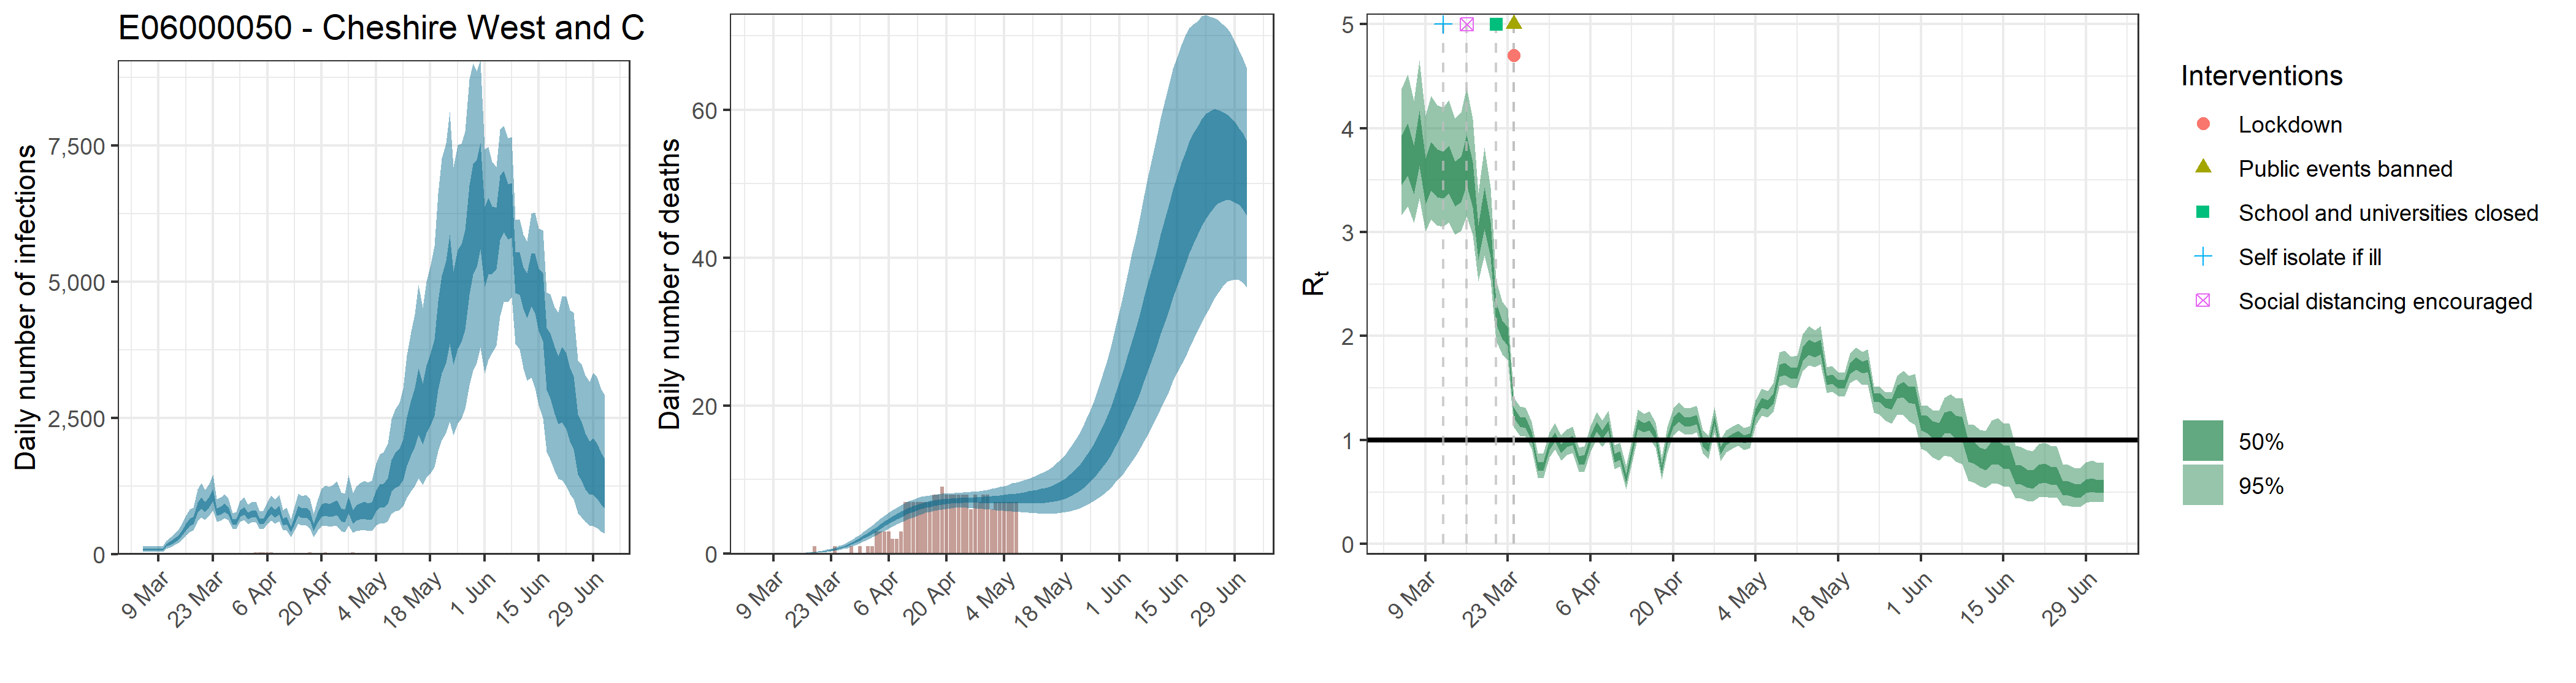

The data file committed next to this chart (first rows):
, date, country, reported_cases, predicted_cases, cases_min, cases_max, cases_min2, cases_max2, reported_deaths, estimated_deaths, deaths_min, deaths_max, deaths_min2, deaths_max2, rt, rt_min, rt_max, rt_min2, rt_max2
1, 2020-03-05, E06000050 - Cheshire West and Chester, 0, 91.22, 49.95, 147.3, 73.3, 106, 0, 9.12162790460895e-14, 4.99483500995024e-14, 1.47253222921285e-13, 7.330466443385e-14, 1.06020953416859e-13, 3.698, 3.164, 4.383, 3.454, 3.932
2, 2020-03-06, E06000050 - Cheshire West and Chester, 0, 91.22, 49.95, 147.3, 73.3, 106, 0, 2.83084413276615e-06, 1.58498424560714e-06, 4.41409980247348e-06, 2.28110807238863e-06, 3.2853646022828e-06, 3.799, 3.246, 4.517, 3.541, 4.045
3, 2020-03-07, E06000050 - Cheshire West and Chester, 0, 91.22, 49.95, 147.3, 73.3, 106, 0, 2.92520560385836e-05, 1.63781705379404e-05, 4.56123646255593e-05, 2.35714500813492e-05, 3.39487675569223e-05, 3.606, 3.087, 4.266, 3.367, 3.831
4, 2020-03-08, E06000050 - Cheshire West and Chester, 0, 91.22, 49.95, 147.3, 73.3, 106, 0, 0.0001897, 0.0001062, 0.0002957, 0.0001528, 0.0002201, 3.908, 3.326, 4.655, 3.636, 4.167
5, 2020-03-09, E06000050 - Cheshire West and Chester, 0, 91.22, 49.95, 147.3, 73.3, 106, 0, 0.0007643, 0.0004279, 0.001192, 0.0006159, 0.000887, 3.495, 3.005, 4.122, 3.272, 3.708
6, 2020-03-10, E06000050 - Cheshire West and Chester, 2, 91.22, 49.95, 147.3, 73.3, 106, 0, 0.002189, 0.001226, 0.003414, 0.001764, 0.002541, 3.642, 3.123, 4.309, 3.4, 3.871
7, 2020-03-11, E06000050 - Cheshire West and Chester, 2, 170.6, 107.7, 252.3, 144.6, 193.6, 0, 0.005133, 0.002874, 0.008004, 0.004136, 0.005957, 3.572, 3.063, 4.222, 3.339, 3.795
8, 2020-03-12, E06000050 - Cheshire West and Chester, 1, 205.5, 130.7, 302.7, 174.8, 232.4, 0, 0.01017, 0.005696, 0.01586, 0.008198, 0.01181, 3.554, 3.053, 4.201, 3.326, 3.773
9, 2020-03-13, E06000050 - Cheshire West and Chester, 0, 256.2, 165.7, 374.2, 219, 289, 0, 0.01797, 0.01007, 0.02801, 0.01449, 0.02086, 3.609, 3.095, 4.269, 3.372, 3.833
10, 2020-03-14, E06000050 - Cheshire West and Chester, 0, 306, 203.2, 440.4, 264.3, 343, 0, 0.02947, 0.01653, 0.04589, 0.02378, 0.03419, 3.467, 2.979, 4.091, 3.248, 3.676
11, 2020-03-15, E06000050 - Cheshire West and Chester, 2, 386.8, 262.6, 552.5, 337.4, 431.2, 0, 0.04509, 0.02536, 0.07009, 0.03643, 0.05226, 3.513, 3.014, 4.151, 3.288, 3.726
12, 2020-03-16, E06000050 - Cheshire West and Chester, 2, 507.6, 346.8, 712, 445, 562.9, 0, 0.06581, 0.03721, 0.102, 0.05333, 0.07628, 3.7, 3.156, 4.393, 3.454, 3.933
13, 2020-03-17, E06000050 - Cheshire West and Chester, 1, 593.8, 410.6, 818.3, 521.4, 656.1, 0, 0.09289, 0.05291, 0.1432, 0.07545, 0.1074, 3.464, 2.969, 4.089, 3.237, 3.675
14, 2020-03-18, E06000050 - Cheshire West and Chester, 2, 624.4, 438.8, 854.1, 552.9, 687.3, 0, 0.127, 0.07303, 0.1942, 0.1038, 0.1465, 2.908, 2.527, 3.38, 2.737, 3.063
15, 2020-03-19, E06000050 - Cheshire West and Chester, 4, 861.4, 611.1, 1191, 761.6, 947.7, 1, 0.1701, 0.09946, 0.2577, 0.1401, 0.1959, 3.243, 2.778, 3.818, 3.032, 3.431
16, 2020-03-20, E06000050 - Cheshire West and Chester, 3, 952.7, 682.2, 1306, 844.2, 1045, 0, 0.224, 0.133, 0.3366, 0.1858, 0.257, 2.939, 2.539, 3.43, 2.762, 3.097
17, 2020-03-21, E06000050 - Cheshire West and Chester, 1, 877.3, 636.4, 1179, 783.8, 958.3, 0, 0.2907, 0.1752, 0.4315, 0.2429, 0.3318, 2.225, 1.953, 2.543, 2.113, 2.326
18, 2020-03-22, E06000050 - Cheshire West and Chester, 3, 973, 714.5, 1300, 869.7, 1063, 0, 0.3733, 0.2305, 0.5485, 0.3146, 0.4243, 2.065, 1.827, 2.333, 1.973, 2.149
19, 2020-03-23, E06000050 - Cheshire West and Chester, 5, 1094, 810.5, 1462, 979.8, 1196, 0, 0.475, 0.2998, 0.6877, 0.4038, 0.538, 2.002, 1.773, 2.263, 1.909, 2.085
20, 2020-03-24, E06000050 - Cheshire West and Chester, 4, 782.9, 598.7, 1014, 706.9, 845.6, 1, 0.5988, 0.3872, 0.8575, 0.5122, 0.6724, 1.262, 1.122, 1.408, 1.211, 1.311
21, 2020-03-25, E06000050 - Cheshire West and Chester, 5, 811, 622.5, 1050, 732.8, 874.6, 0, 0.7484, 0.4913, 1.048, 0.6477, 0.8368, 1.178, 1.042, 1.324, 1.129, 1.224
22, 2020-03-26, E06000050 - Cheshire West and Chester, 5, 863, 666.6, 1108, 781, 930.8, 0, 0.9261, 0.621, 1.274, 0.8068, 1.03, 1.168, 1.034, 1.314, 1.119, 1.215
23, 2020-03-27, E06000050 - Cheshire West and Chester, 17, 803.7, 627.3, 1027, 731.5, 865.5, 0, 1.134, 0.7765, 1.546, 0.9956, 1.255, 1.04, 0.9159, 1.173, 0.9943, 1.082
24, 2020-03-28, E06000050 - Cheshire West and Chester, 11, 593.5, 464.3, 760.8, 541.4, 640.2, 1, 1.373, 0.9563, 1.852, 1.214, 1.517, 0.7463, 0.636, 0.8682, 0.7024, 0.7856
25, 2020-03-29, E06000050 - Cheshire West and Chester, 23, 602.5, 467.8, 774.4, 547.5, 649.6, 0, 1.643, 1.166, 2.194, 1.458, 1.807, 0.748, 0.6338, 0.876, 0.7031, 0.7889
26, 2020-03-30, E06000050 - Cheshire West and Chester, 16, 759.6, 596.6, 979.1, 691.9, 814.9, 1, 1.941, 1.397, 2.569, 1.734, 2.126, 0.9505, 0.8338, 1.077, 0.9068, 0.9921
27, 2020-03-31, E06000050 - Cheshire West and Chester, 18, 809.5, 633, 1046, 737.6, 869.9, 0, 2.264, 1.652, 2.969, 2.03, 2.473, 1.033, 0.9098, 1.167, 0.9869, 1.075
28, 2020-04-01, E06000050 - Cheshire West and Chester, 29, 709.7, 557.6, 915, 646.7, 762.4, 1, 2.605, 1.922, 3.394, 2.343, 2.839, 0.9203, 0.8046, 1.046, 0.8759, 0.9603
29, 2020-04-02, E06000050 - Cheshire West and Chester, 26, 745.6, 584.6, 962.4, 679.9, 801.4, 1, 2.96, 2.206, 3.829, 2.674, 3.218, 0.9766, 0.8575, 1.106, 0.932, 1.018
30, 2020-04-03, E06000050 - Cheshire West and Chester, 36, 755.3, 591, 972.8, 688.1, 812.3, 3, 3.322, 2.503, 4.268, 3.014, 3.602, 0.9975, 0.8762, 1.129, 0.9525, 1.04
31, 2020-04-04, E06000050 - Cheshire West and Chester, 31, 605.5, 465.6, 789.5, 549.9, 654.7, 3, 3.685, 2.794, 4.689, 3.351, 3.983, 0.8044, 0.6926, 0.9279, 0.7602, 0.8455
32, 2020-04-05, E06000050 - Cheshire West and Chester, 32, 608.5, 462.7, 798.2, 549.2, 659.8, 3, 4.042, 3.094, 5.114, 3.693, 4.358, 0.8137, 0.698, 0.9391, 0.7687, 0.8558
33, 2020-04-06, E06000050 - Cheshire West and Chester, 31, 741.3, 566.9, 973.5, 671.2, 802.2, 3, 4.39, 3.387, 5.516, 4.021, 4.726, 1.006, 0.8882, 1.136, 0.962, 1.047
34, 2020-04-07, E06000050 - Cheshire West and Chester, 30, 819.5, 625.6, 1080, 741.7, 886.3, 2, 4.723, 3.681, 5.882, 4.34, 5.07, 1.131, 1.003, 1.272, 1.083, 1.175
35, 2020-04-08, E06000050 - Cheshire West and Chester, 28, 756.4, 569.5, 1001, 681.3, 820.3, 2, 5.036, 3.962, 6.226, 4.646, 5.396, 1.053, 0.9315, 1.186, 1.008, 1.095
36, 2020-04-09, E06000050 - Cheshire West and Chester, 28, 820, 610.8, 1092, 735.5, 891.2, 3, 5.329, 4.215, 6.559, 4.928, 5.694, 1.14, 1.011, 1.281, 1.093, 1.185
37, 2020-04-10, E06000050 - Cheshire West and Chester, 25, 602, 435.8, 816.7, 534.8, 658.4, 7, 5.6, 4.465, 6.847, 5.19, 5.969, 0.83, 0.7188, 0.9512, 0.7882, 0.8688
38, 2020-04-11, E06000050 - Cheshire West and Chester, 16, 623.9, 445.1, 855.7, 553.2, 686.6, 7, 5.846, 4.704, 7.099, 5.434, 6.223, 0.8533, 0.7429, 0.9748, 0.8112, 0.8936
39, 2020-04-12, E06000050 - Cheshire West and Chester, 26, 459.4, 314.1, 647, 401.7, 510.9, 7, 6.067, 4.927, 7.312, 5.653, 6.451, 0.6299, 0.5241, 0.753, 0.5885, 0.6659
40, 2020-04-13, E06000050 - Cheshire West and Chester, 15, 627.1, 441, 876.1, 550.9, 690.1, 7, 6.266, 5.146, 7.514, 5.85, 6.651, 0.8736, 0.7617, 0.9952, 0.8308, 0.9134
41, 2020-04-14, E06000050 - Cheshire West and Chester, 21, 805.2, 564.4, 1115, 707.6, 886.6, 7, 6.442, 5.334, 7.675, 6.033, 6.823, 1.154, 1.024, 1.293, 1.107, 1.199
42, 2020-04-15, E06000050 - Cheshire West and Chester, 21, 763.9, 529.2, 1069, 668.3, 843.5, 7, 6.595, 5.514, 7.781, 6.197, 6.966, 1.119, 0.9945, 1.252, 1.073, 1.162
43, 2020-04-16, E06000050 - Cheshire West and Chester, 20, 775.7, 526.7, 1095, 675.6, 860.7, 7, 6.726, 5.675, 7.908, 6.337, 7.101, 1.142, 1.014, 1.278, 1.095, 1.186
44, 2020-04-17, E06000050 - Cheshire West and Chester, 32, 716.5, 479.3, 1028, 619.6, 798.2, 8, 6.839, 5.789, 7.999, 6.458, 7.21, 1.047, 0.9296, 1.173, 1.004, 1.087
45, 2020-04-18, E06000050 - Cheshire West and Chester, 13, 501.9, 321.7, 746.1, 427.8, 568.1, 8, 6.934, 5.916, 8.074, 6.559, 7.298, 0.7227, 0.6194, 0.8345, 0.6825, 0.7593
46, 2020-04-19, E06000050 - Cheshire West and Chester, 18, 693.2, 445.4, 1015, 590.6, 781.7, 9, 7.009, 6.001, 8.108, 6.651, 7.355, 0.9928, 0.871, 1.121, 0.9491, 1.036
47, 2020-04-20, E06000050 - Cheshire West and Chester, 18, 812.7, 524.7, 1205, 691.6, 913.5, 8, 7.071, 6.09, 8.15, 6.724, 7.413, 1.172, 1.047, 1.305, 1.127, 1.215
48, 2020-04-21, E06000050 - Cheshire West and Chester, 40, 844.4, 535.7, 1263, 713.5, 951.8, 8, 7.121, 6.147, 8.163, 6.777, 7.451, 1.222, 1.093, 1.363, 1.174, 1.269
49, 2020-04-22, E06000050 - Cheshire West and Chester, 12, 818.6, 512.2, 1237, 688.1, 927.7, 8, 7.158, 6.181, 8.194, 6.809, 7.483, 1.174, 1.05, 1.306, 1.129, 1.217
50, 2020-04-23, E06000050 - Cheshire West and Chester, 26, 837.8, 513.9, 1278, 698.6, 953.7, 8, 7.184, 6.197, 8.229, 6.838, 7.505, 1.179, 1.055, 1.311, 1.134, 1.222
51, 2020-04-24, E06000050 - Cheshire West and Chester, 19, 870.7, 524.7, 1339, 721.5, 995.1, 8, 7.203, 6.206, 8.257, 6.859, 7.531, 1.197, 1.073, 1.329, 1.152, 1.242
52, 2020-04-25, E06000050 - Cheshire West and Chester, 16, 733, 432, 1144, 606, 843.3, 8, 7.218, 6.185, 8.304, 6.864, 7.558, 0.9817, 0.872, 1.099, 0.942, 1.021
53, 2020-04-26, E06000050 - Cheshire West and Chester, 10, 709.1, 412.2, 1117, 581.7, 819.4, 6, 7.227, 6.154, 8.349, 6.862, 7.577, 0.9281, 0.8187, 1.042, 0.8885, 0.9668
54, 2020-04-27, E06000050 - Cheshire West and Chester, 25, 921.5, 533.2, 1453, 752.4, 1062, 8, 7.234, 6.129, 8.375, 6.858, 7.604, 1.192, 1.075, 1.316, 1.15, 1.233
55, 2020-04-28, E06000050 - Cheshire West and Chester, 34, 700.3, 395.1, 1124, 566.9, 814.7, 7, 7.246, 6.075, 8.472, 6.854, 7.637, 0.8981, 0.7983, 1.004, 0.8626, 0.9324
56, 2020-04-29, E06000050 - Cheshire West and Chester, 14, 775.3, 431.2, 1250, 623.2, 901.7, 8, 7.256, 6.046, 8.554, 6.839, 7.671, 0.9857, 0.8831, 1.093, 0.9489, 1.022
57, 2020-04-30, E06000050 - Cheshire West and Chester, 17, 804.6, 442.9, 1307, 644, 938.2, 8, 7.268, 6.001, 8.631, 6.82, 7.714, 1.02, 0.9175, 1.129, 0.9842, 1.056
58, 2020-05-01, E06000050 - Cheshire West and Chester, 20, 828.7, 448.2, 1355, 660.1, 965.3, 6, 7.289, 5.957, 8.762, 6.813, 7.76, 1.05, 0.9465, 1.156, 1.013, 1.085
59, 2020-05-02, E06000050 - Cheshire West and Chester, 8, 797, 423.9, 1314, 630.8, 931.8, 7, 7.312, 5.888, 8.907, 6.798, 7.821, 1.007, 0.9046, 1.114, 0.9708, 1.044
60, 2020-05-03, E06000050 - Cheshire West and Chester, 10, 816, 428.8, 1350, 643.1, 955.2, 7, 7.34, 5.84, 9.024, 6.784, 7.888, 1.027, 0.9227, 1.135, 0.9892, 1.064
... 60 more rows
